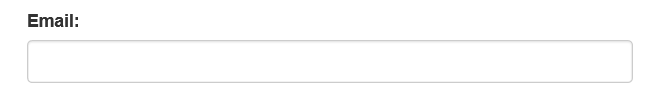
Task: Robotic Enterprise Framework performer process that handles all the transactions loaded by the Dispatcher to the queue. TransactionItem type needs to be QueueItem
Workflow: System1_Login

Step 1: type [Username] into the text box 'email' in window 'ACME System 1 - Account - Log In'

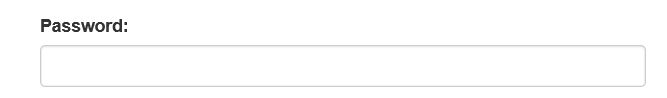
Step 2: type a value into the text box 'password' in window 'ACME System 1 - Account - Log In'

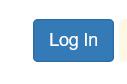
Step 3: click on the button in window 'ACME System 1 - Account - Log In'

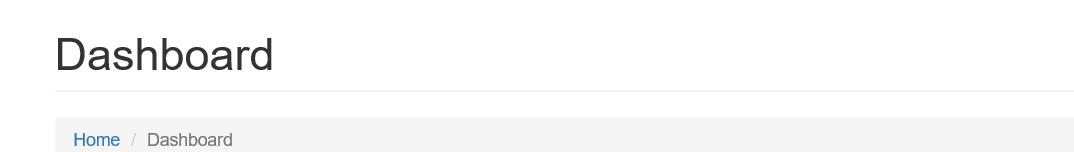
Step 4: find the heading 'Dashboard' in window 'ACME System 1 - Dashboard'
